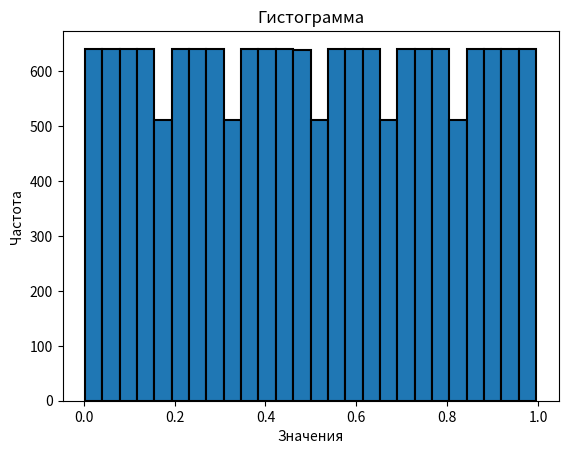

Reproduce this figure in Python.
from math import log10, log
import matplotlib.pyplot as plt
import numpy as np

class Serial:
    @classmethod
    def create_number(cls, length: int = 1024):
        arr = [0.12345]
        v = 3456
        total_small_series = 1
        total_big_series = 0

        curr_seria = 0
        curr_length = 1

        max_length_small_series = 1
        max_length_big_series = 0



        for i in range(1, length):
            temp = arr[i-1] * v - int(arr[i-1] * v)
            arr.append(round(temp, 10))
            if arr[i] >= 0.5:
                if curr_seria == 0:
                    total_big_series += 1
                    curr_seria = 1
                    if curr_length > max_length_small_series: max_length_small_series = curr_length
                    curr_length = 1
                else: curr_length += 1

            else:
                if curr_seria == 1:
                    total_small_series += 1
                    curr_seria = 0
                    if curr_length > max_length_big_series: max_length_big_series = curr_length
                    curr_length = 1
                else: curr_length += 1

        else:
            if curr_seria == 1 and curr_length > max_length_big_series: max_length_big_series = curr_length
            elif curr_seria == 0 and curr_length > max_length_small_series: max_length_small_series = curr_length
        cls.create_hystogramm(arr)
        return arr, total_small_series, total_big_series, max_length_big_series, max_length_small_series, length

    @classmethod
    def SerialMethod(cls, length: int = None, arr: list = None, total_small_series: int = None, total_big_series: int = None, max_length_big_series: int = None, max_length_small_series: int = None):
        if not arr or not total_small_series or not total_big_series or not max_length_big_series or not max_length_small_series:
            if not length:
                arr, total_small_series, total_big_series, max_length_big_series, max_length_small_series, length = cls.create_number()
            else:
                arr, total_small_series, total_big_series, max_length_big_series, max_length_small_series, length = cls.create_number(length)
        beta = 0.95
        R = 0.25 * (length - (1.63 * (length+1)**0.5))
        nmax = log10(-length/log(beta))/log10(2)-1
        print(f'''
length = {length}, 
Всего последовательностей < 0.5: {total_small_series},
Максимальная длина последовательностей < 0.5: {max_length_small_series},
Всего последовательностей >= 0.5: {total_big_series},
Максимальная длина последовательностей >= 0.5: {max_length_big_series}
nmax = {nmax}
R = {R}
''')
        if max_length_small_series > nmax or max_length_big_series > nmax:
            print('Гипотеза о случайности опровергается!')
            return 1
        if total_big_series <= R or total_small_series <= R:
            print('Гипотеза о случайности опровергается!')
            return 1
        print('Гипотеза о случайности не опровергается')
        return 0

    @classmethod
    def create_hystogramm(cls, data: list):
        data = np.array(data)
        plt.hist(data, bins='auto', edgecolor="black", linewidth=1.5)
        plt.xlabel('Значения')
        plt.ylabel('Частота')
        plt.title('Гистограмма')
        plt.savefig('histogram.png', dpi=300, bbox_inches='tight')


Serial.SerialMethod(16000)
